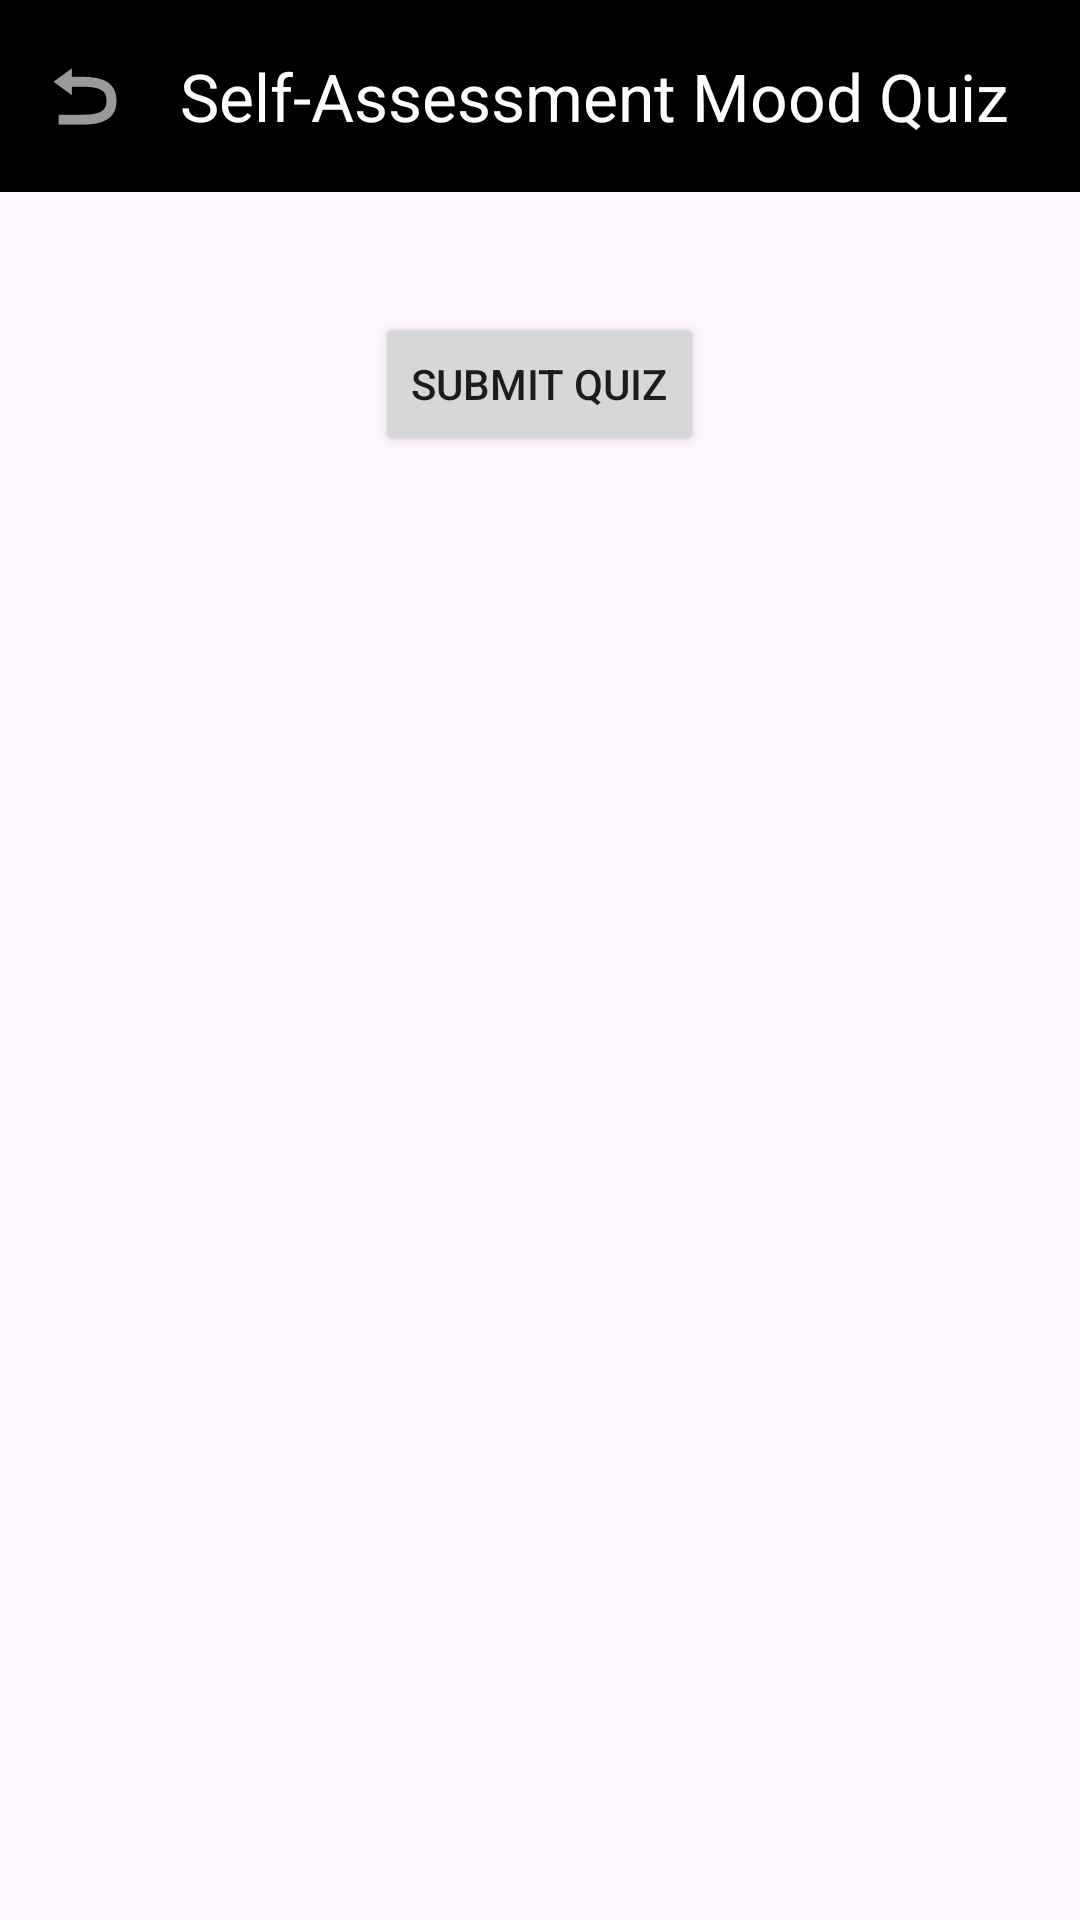

Reconstruct the res/layout file that produces this screen, plus the resources it refers to.
<!-- AndroidManifest.xml: application theme Theme.MinDyfindYourself -->
<!-- res/layout/activity_quiz.xml -->
<?xml version="1.0" encoding="utf-8"?>
<androidx.coordinatorlayout.widget.CoordinatorLayout
    xmlns:android="http://schemas.android.com/apk/res/android"
    xmlns:app="http://schemas.android.com/apk/res-auto"
    xmlns:tools="http://schemas.android.com/tools"
    android:layout_width="match_parent"
    android:layout_height="match_parent"
    tools:context=".quiz.QuizActivity">

    
    <com.google.android.material.appbar.AppBarLayout
        android:layout_width="match_parent"
        android:layout_height="wrap_content">

        <com.google.android.material.appbar.MaterialToolbar
            android:id="@+id/toolbarQuiz"
            android:layout_width="match_parent"
            android:layout_height="?attr/actionBarSize"
            android:background="@android:color/black"
            app:title="Self-Assessment Mood Quiz"
            app:titleTextColor="@android:color/white"
            app:navigationIcon="@android:drawable/ic_menu_revert" />
    </com.google.android.material.appbar.AppBarLayout>

    
    <ScrollView
        android:layout_width="match_parent"
        android:layout_height="match_parent"
        android:layout_marginTop="?attr/actionBarSize"
        android:padding="16dp">

        <LinearLayout
            android:layout_width="match_parent"
            android:layout_height="wrap_content"
            android:orientation="vertical">

            
            <LinearLayout
                android:id="@+id/questionsContainer"
                android:layout_width="match_parent"
                android:layout_height="wrap_content"
                android:orientation="vertical"
                android:layout_marginTop="8dp"/>

            
            <Button
                android:id="@+id/buttonSubmitQuiz"
                android:layout_width="wrap_content"
                android:layout_height="wrap_content"
                android:text="Submit Quiz"
                android:layout_gravity="center"
                android:layout_marginTop="16dp"/>
        </LinearLayout>
    </ScrollView>

</androidx.coordinatorlayout.widget.CoordinatorLayout>
<!-- resources referenced by this layout -->
<resources>
  <style name="Theme.MinDyfindYourself" parent="Base.Theme.MinDyfindYourself" />
  <style name="Base.Theme.MinDyfindYourself" parent="Theme.Material3.DayNight.NoActionBar">
          
          
      </style>
</resources>
